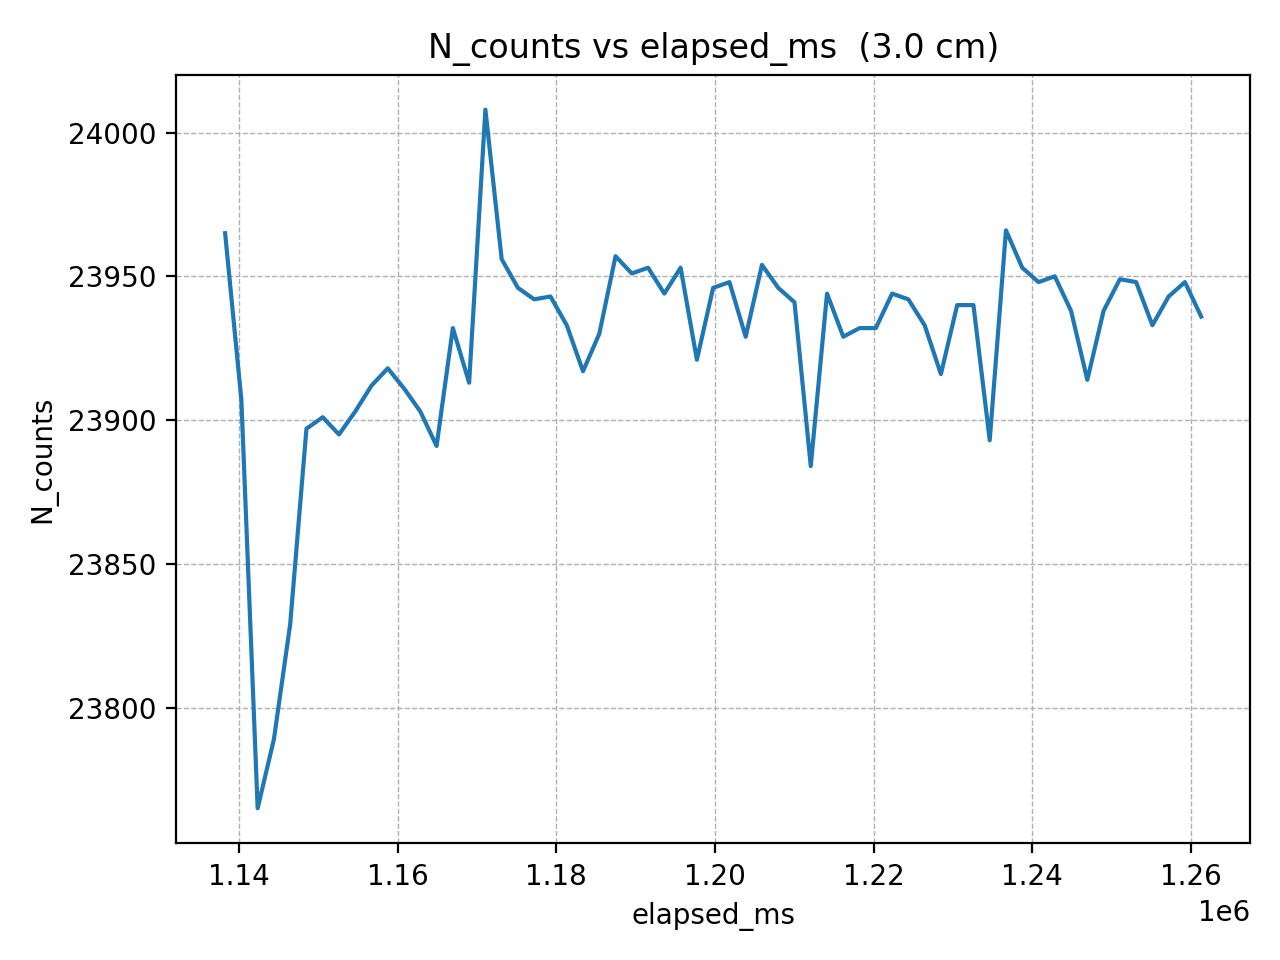

Source data for this figure (header and first rows):
elapsed_ms, N_counts
1138254, 23965
1140305, 23907
1142356, 23765
1144407, 23789
1146458, 23829
1148509, 23897
1150560, 23901
1152611, 23895
1154662, 23903
1156713, 23912
1158764, 23918
1160815, 23911
1162866, 23903
1164917, 23891
1166968, 23932
1169019, 23913
1171070, 24008
1173121, 23956
1175172, 23946
1177223, 23942
1179274, 23943
1181325, 23933
1183376, 23917
1185427, 23930
1187478, 23957
1189529, 23951
1191580, 23953
1193631, 23944
1195682, 23953
1197733, 23921
1199784, 23946
1201835, 23948
1203886, 23929
1205937, 23954
1207988, 23946
1210039, 23941
1212090, 23884
1214141, 23944
1216192, 23929
1218243, 23932
1220294, 23932
1222345, 23944
1224396, 23942
1226447, 23933
1228498, 23916
1230549, 23940
1232600, 23940
1234651, 23893
1236702, 23966
1238753, 23953
1240804, 23948
1242855, 23950
1244906, 23938
1246957, 23914
1249008, 23938
1251059, 23949
1253110, 23948
1255161, 23933
1257212, 23943
1259263, 23948
... 1 more rows
